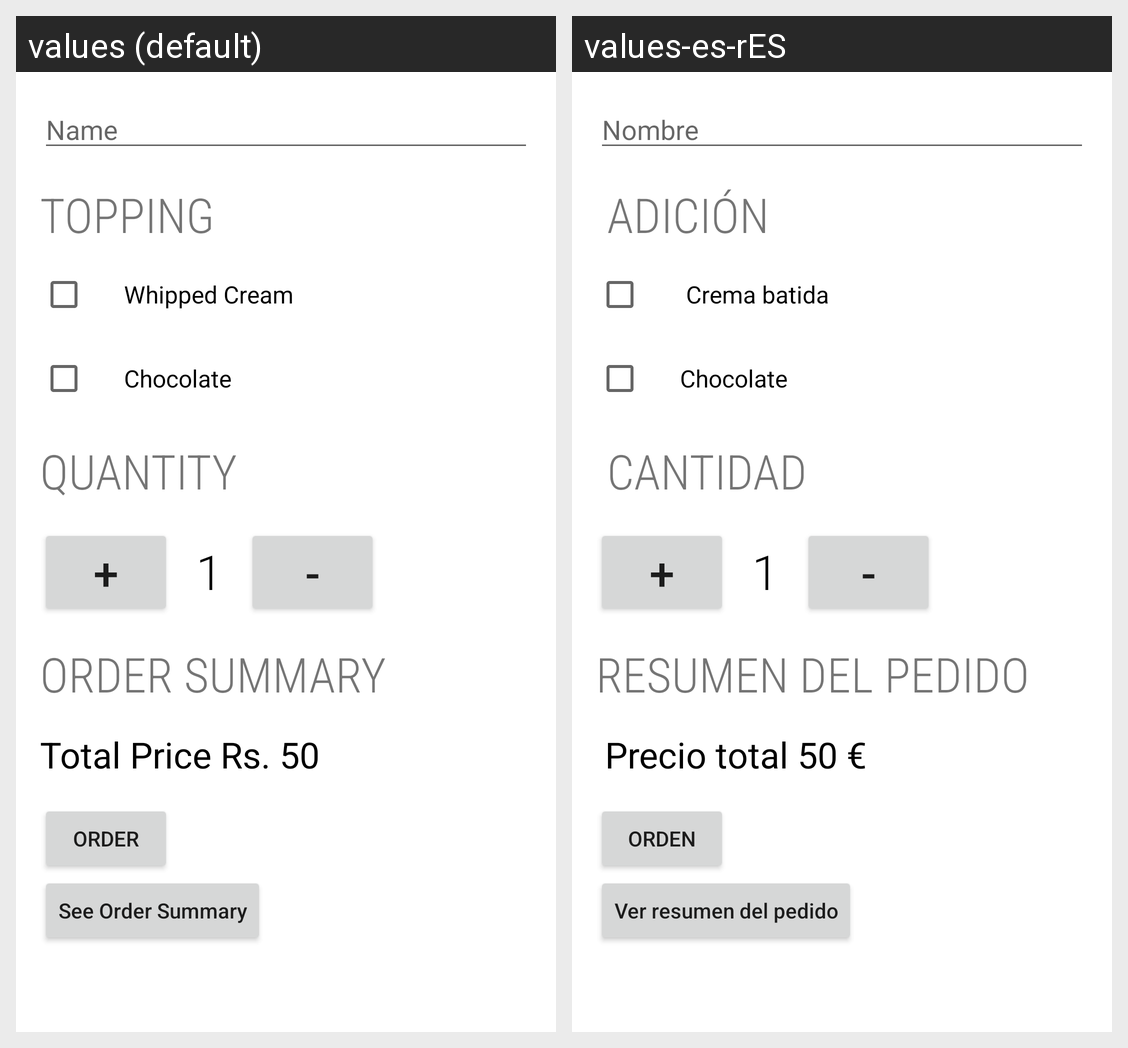

Strings drawn on this Android screen and how each of the app's shown locales translates them:
Android screen res/layout/activity_main.xml rendered under 2 locales, left to right: values (default), values-es-rES. Device: Nexus 5 (rendered at 1080×1920; each locale shown at half size, 540×960, under a caption strip naming it); theme Theme.Coffee.
Strings drawn on this screen, with the default value and each locale's value (text and hints the layout hard-codes, and strings that could not be matched under every locale, appear in the picture but are not listed):

Name
  values: Name
  values-es-rES: Nombre

Topping
  values: Topping
  values-es-rES:  Adición

WhippedCream
  values: Whipped Cream
  values-es-rES:  Crema batida

Chocolate
  values: Chocolate
  values-es-rES: Chocolate

Quantity
  values: Quantity
  values-es-rES:  Cantidad

add_sign
  values: +
  values-es-rES: +

one
  values: 1
  values-es-rES: 1

sub_sign
  values: -
  values-es-rES: -

Order_Summary
  values: Order Summary
  values-es-rES: Resumen del pedido

TotalPrice
  values: Total Price Rs. 50
  values-es-rES:  Precio total 50 €

Order
  values: Order
  values-es-rES: Orden

see_order_summary
  values: See Order Summary
  values-es-rES: Ver resumen del pedido
